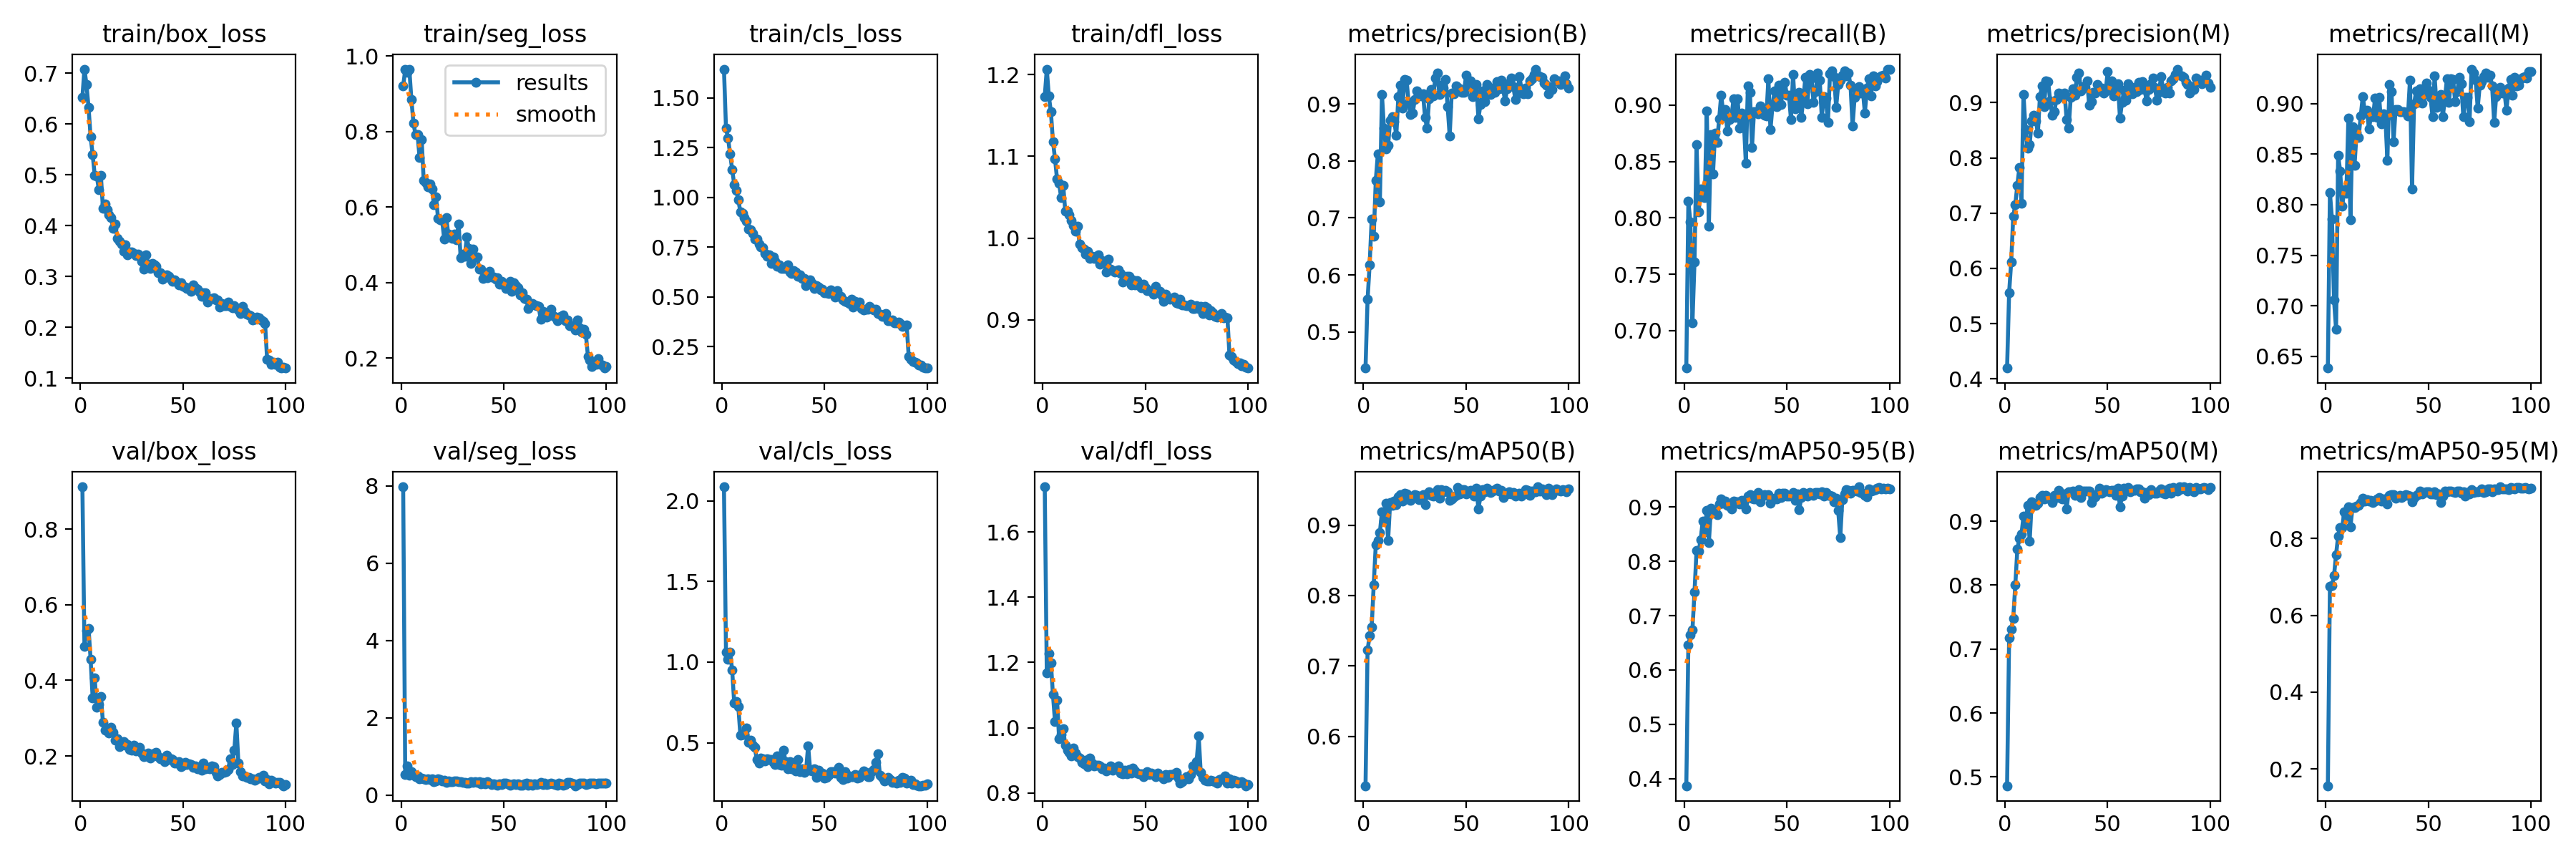

The data file committed next to this chart (first rows):
epoch, time, train/box_loss, train/seg_loss, train/cls_loss, train/dfl_loss, metrics/precision(B), metrics/recall(B), metrics/mAP50(B), metrics/mAP50-95(B), metrics/precision(M), metrics/recall(M), metrics/mAP50(M), metrics/mAP50-95(M), val/box_loss, val/seg_loss, val/cls_loss, val/dfl_loss, lr/pg0, lr/pg1, lr/pg2
1, 121.4, 0.6532, 0.9212, 1.645, 1.173, 0.4368, 0.6667, 0.5299, 0.3872, 0.4195, 0.6383, 0.4862, 0.1561, 0.9116, 7.973, 2.088, 1.739, 0.0004158, 0.0004158, 0.0004158
2, 240.7, 0.7083, 0.9645, 1.348, 1.207, 0.557, 0.8146, 0.7222, 0.6456, 0.5563, 0.8119, 0.7171, 0.6766, 0.4902, 0.5374, 1.062, 1.168, 0.0008243, 0.0008243, 0.0008243
3, 360.2, 0.6774, 0.9571, 1.297, 1.174, 0.6172, 0.7964, 0.7435, 0.6649, 0.6115, 0.786, 0.7305, 0.6783, 0.5322, 0.7559, 1.017, 1.227, 0.001224, 0.001224, 0.001224
4, 479.6, 0.6331, 0.9656, 1.219, 1.155, 0.6978, 0.7071, 0.755, 0.6742, 0.694, 0.7054, 0.7482, 0.7033, 0.5377, 0.5175, 1.062, 1.199, 0.001213, 0.001213, 0.001213
5, 598.9, 0.5751, 0.8849, 1.14, 1.118, 0.6676, 0.761, 0.8155, 0.7438, 0.7158, 0.6767, 0.8001, 0.7585, 0.4561, 0.6058, 0.9504, 1.101, 0.0012, 0.0012, 0.0012
6, 718, 0.5402, 0.8231, 1.066, 1.097, 0.7661, 0.8648, 0.8718, 0.8202, 0.7509, 0.8487, 0.8562, 0.8057, 0.353, 0.5298, 0.7453, 1.019, 0.001188, 0.001188, 0.001188
7, 837.1, 0.4996, 0.7923, 1.034, 1.072, 0.812, 0.8055, 0.8779, 0.8185, 0.7829, 0.8335, 0.8732, 0.8291, 0.4057, 0.4797, 0.7555, 1.086, 0.001176, 0.001176, 0.001176
8, 956.4, 0.4976, 0.7927, 0.9871, 1.067, 0.728, 0.8256, 0.8897, 0.8396, 0.718, 0.7984, 0.8794, 0.8287, 0.3284, 0.4989, 0.7234, 0.9671, 0.001163, 0.001163, 0.001163
9, 1076, 0.4715, 0.7309, 0.9275, 1.049, 0.9163, 0.8205, 0.9187, 0.874, 0.915, 0.815, 0.9075, 0.8706, 0.3369, 0.4188, 0.5467, 0.9795, 0.001151, 0.001151, 0.001151
10, 1195, 0.4994, 0.7794, 0.9212, 1.065, 0.8572, 0.8183, 0.9052, 0.8546, 0.8512, 0.8111, 0.8924, 0.8582, 0.3575, 0.4315, 0.5517, 0.9961, 0.001139, 0.001139, 0.001139
11, 1313, 0.4349, 0.6713, 0.899, 1.033, 0.8206, 0.8946, 0.9309, 0.8936, 0.8173, 0.8859, 0.9248, 0.8826, 0.2902, 0.4244, 0.5512, 0.9465, 0.001126, 0.001126, 0.001126
12, 1432, 0.4433, 0.6657, 0.8811, 1.033, 0.827, 0.7928, 0.8777, 0.8344, 0.824, 0.7851, 0.8682, 0.8307, 0.2688, 0.4069, 0.5926, 0.9312, 0.001114, 0.001114, 0.001114
13, 1551, 0.4318, 0.6536, 0.8412, 1.028, 0.8715, 0.8739, 0.9322, 0.8978, 0.8669, 0.8769, 0.9301, 0.881, 0.2667, 0.4166, 0.5024, 0.9236, 0.001102, 0.001102, 0.001102
14, 1671, 0.4219, 0.6613, 0.8364, 1.022, 0.8779, 0.8389, 0.9276, 0.8896, 0.8779, 0.8389, 0.9264, 0.881, 0.26, 0.3906, 0.5151, 0.9141, 0.001089, 0.001089, 0.001089
15, 1790, 0.4165, 0.6475, 0.8182, 1.015, 0.869, 0.8751, 0.9345, 0.8928, 0.8675, 0.8713, 0.9251, 0.885, 0.2754, 0.4175, 0.4826, 0.9382, 0.001077, 0.001077, 0.001077
16, 1909, 0.3951, 0.6068, 0.7899, 1.008, 0.8447, 0.8669, 0.9288, 0.8851, 0.8447, 0.8669, 0.9278, 0.8857, 0.2632, 0.3517, 0.4711, 0.9213, 0.001064, 0.001064, 0.001064
17, 2028, 0.4032, 0.6274, 0.7904, 1.015, 0.9127, 0.8878, 0.9398, 0.9057, 0.9107, 0.8878, 0.9372, 0.8943, 0.2417, 0.354, 0.3956, 0.9113, 0.001052, 0.001052, 0.001052
18, 2147, 0.3752, 0.5701, 0.7647, 0.9924, 0.9332, 0.9091, 0.9431, 0.9148, 0.93, 0.9068, 0.94, 0.9058, 0.2465, 0.4122, 0.3747, 0.9069, 0.00104, 0.00104, 0.00104
19, 2266, 0.3695, 0.5674, 0.75, 0.9887, 0.8928, 0.893, 0.9344, 0.9063, 0.8928, 0.893, 0.9351, 0.8969, 0.2258, 0.4032, 0.4058, 0.8929, 0.001027, 0.001027, 0.001027
20, 2385, 0.3643, 0.5641, 0.749, 0.9868, 0.9428, 0.8962, 0.9451, 0.9109, 0.9395, 0.8936, 0.9401, 0.9007, 0.2309, 0.3642, 0.4022, 0.8901, 0.001015, 0.001015, 0.001015
21, 2504, 0.3502, 0.5154, 0.7201, 0.9805, 0.9413, 0.8771, 0.9438, 0.9027, 0.9381, 0.8749, 0.9358, 0.8979, 0.2385, 0.3892, 0.388, 0.9003, 0.001002, 0.001002, 0.001002
22, 2623, 0.3626, 0.5721, 0.7023, 0.9837, 0.9031, 0.8872, 0.9384, 0.901, 0.9031, 0.8872, 0.9363, 0.8994, 0.229, 0.3254, 0.4022, 0.8807, 0.0009901, 0.0009901, 0.0009901
23, 2742, 0.3419, 0.5283, 0.7095, 0.9756, 0.8806, 0.8895, 0.9354, 0.8956, 0.8778, 0.8868, 0.9297, 0.8944, 0.2304, 0.3607, 0.3942, 0.9066, 0.0009778, 0.0009778, 0.0009778
24, 2861, 0.3482, 0.5236, 0.6697, 0.9776, 0.8835, 0.9056, 0.9415, 0.9104, 0.8835, 0.9056, 0.9402, 0.898, 0.2172, 0.3396, 0.3972, 0.892, 0.0009654, 0.0009654, 0.0009654
25, 2979, 0.3483, 0.5174, 0.6991, 0.975, 0.9082, 0.8893, 0.9432, 0.9098, 0.9052, 0.8866, 0.9375, 0.9035, 0.2148, 0.3452, 0.3795, 0.8826, 0.000953, 0.000953, 0.000953
26, 3098, 0.3453, 0.5286, 0.6795, 0.9776, 0.9225, 0.9056, 0.9427, 0.9096, 0.9179, 0.906, 0.9479, 0.9071, 0.2289, 0.3561, 0.3639, 0.8846, 0.0009406, 0.0009406, 0.0009406
27, 3217, 0.3416, 0.5144, 0.6545, 0.9796, 0.9164, 0.8798, 0.9363, 0.9058, 0.9164, 0.8798, 0.9356, 0.8976, 0.214, 0.3703, 0.4171, 0.8849, 0.0009283, 0.0009283, 0.0009283
28, 3336, 0.3445, 0.5561, 0.6618, 0.9679, 0.9135, 0.893, 0.9405, 0.9124, 0.9107, 0.8903, 0.935, 0.903, 0.2202, 0.3512, 0.3641, 0.8826, 0.0009159, 0.0009159, 0.0009159
29, 3455, 0.3411, 0.4672, 0.6432, 0.9722, 0.9181, 0.8865, 0.9432, 0.9083, 0.9181, 0.8865, 0.943, 0.9024, 0.2229, 0.3363, 0.3602, 0.8747, 0.0009035, 0.0009035, 0.0009035
30, 3574, 0.3304, 0.4759, 0.642, 0.9712, 0.8762, 0.8487, 0.9293, 0.8958, 0.87, 0.8438, 0.9193, 0.8908, 0.2073, 0.3241, 0.4552, 0.8763, 0.0008911, 0.0008911, 0.0008911
31, 3693, 0.315, 0.4693, 0.6442, 0.9585, 0.8569, 0.917, 0.9443, 0.9195, 0.8538, 0.9191, 0.9465, 0.9124, 0.1982, 0.317, 0.382, 0.8669, 0.0008787, 0.0008787, 0.0008787
32, 3812, 0.3427, 0.5208, 0.661, 0.9741, 0.9093, 0.9117, 0.9469, 0.9225, 0.9093, 0.9117, 0.9456, 0.9135, 0.1995, 0.3091, 0.3372, 0.8722, 0.0008664, 0.0008664, 0.0008664
33, 3931, 0.3239, 0.4903, 0.6242, 0.9623, 0.9257, 0.8625, 0.9423, 0.9159, 0.9257, 0.8625, 0.9472, 0.915, 0.2073, 0.3049, 0.3825, 0.8821, 0.000854, 0.000854, 0.000854
34, 4050, 0.3163, 0.4511, 0.6185, 0.9601, 0.9137, 0.8945, 0.9407, 0.915, 0.9137, 0.8945, 0.9406, 0.9059, 0.1943, 0.3471, 0.3374, 0.8705, 0.0008416, 0.0008416, 0.0008416
35, 4169, 0.3251, 0.4882, 0.6329, 0.9585, 0.9454, 0.8942, 0.9449, 0.9149, 0.9454, 0.8942, 0.944, 0.9084, 0.2, 0.3177, 0.3558, 0.8737, 0.0008293, 0.0008293, 0.0008293
36, 4288, 0.3223, 0.4673, 0.6234, 0.9606, 0.9536, 0.8923, 0.9503, 0.9264, 0.9536, 0.8923, 0.9499, 0.9126, 0.2075, 0.3443, 0.3268, 0.8768, 0.0008169, 0.0008169, 0.0008169
37, 4407, 0.3202, 0.4689, 0.6035, 0.9609, 0.9157, 0.8996, 0.9384, 0.9095, 0.9215, 0.892, 0.937, 0.9062, 0.2097, 0.3234, 0.3949, 0.8835, 0.0008045, 0.0008045, 0.0008045
38, 4526, 0.3073, 0.4368, 0.6088, 0.9564, 0.9321, 0.8946, 0.95, 0.9202, 0.9293, 0.8921, 0.947, 0.9101, 0.1986, 0.347, 0.3208, 0.8608, 0.0007921, 0.0007921, 0.0007921
39, 4645, 0.3068, 0.4354, 0.5933, 0.9463, 0.9277, 0.8911, 0.9473, 0.9231, 0.9277, 0.8911, 0.9468, 0.9139, 0.1937, 0.2833, 0.3397, 0.859, 0.0007797, 0.0007797, 0.0007797
40, 4764, 0.2953, 0.4112, 0.5934, 0.9487, 0.9425, 0.8902, 0.9494, 0.9208, 0.9394, 0.8876, 0.9466, 0.9129, 0.1944, 0.3303, 0.3144, 0.8699, 0.0007674, 0.0007674, 0.0007674
41, 4883, 0.2984, 0.424, 0.5553, 0.9531, 0.8956, 0.9235, 0.9468, 0.9225, 0.8956, 0.9235, 0.9473, 0.9102, 0.1856, 0.2952, 0.3251, 0.8579, 0.000755, 0.000755, 0.000755
42, 5002, 0.3025, 0.4141, 0.5671, 0.9537, 0.8438, 0.8781, 0.9348, 0.9067, 0.9014, 0.8155, 0.9296, 0.896, 0.2032, 0.3423, 0.4812, 0.871, 0.0007426, 0.0007426, 0.0007426
43, 5121, 0.3007, 0.4295, 0.5845, 0.9429, 0.9191, 0.8996, 0.9371, 0.9133, 0.9191, 0.8996, 0.9364, 0.907, 0.1901, 0.3092, 0.33, 0.8614, 0.0007302, 0.0007302, 0.0007302
44, 5240, 0.2954, 0.4142, 0.5677, 0.9488, 0.9179, 0.9125, 0.9399, 0.9163, 0.9179, 0.9125, 0.9382, 0.9126, 0.1926, 0.272, 0.3265, 0.8758, 0.0007179, 0.0007179, 0.0007179
45, 5358, 0.2902, 0.4156, 0.5405, 0.9426, 0.9317, 0.8985, 0.942, 0.9143, 0.933, 0.9013, 0.9421, 0.9139, 0.1913, 0.2881, 0.3391, 0.8682, 0.0007055, 0.0007055, 0.0007055
46, 5477, 0.2937, 0.4088, 0.5557, 0.9476, 0.9289, 0.9175, 0.9536, 0.9248, 0.9259, 0.915, 0.9514, 0.9233, 0.1813, 0.2628, 0.2864, 0.8598, 0.0006931, 0.0006931, 0.0006931
47, 5597, 0.2891, 0.4132, 0.5488, 0.9416, 0.926, 0.9006, 0.944, 0.9167, 0.926, 0.9006, 0.9436, 0.9157, 0.1811, 0.2562, 0.3276, 0.8581, 0.0006808, 0.0006808, 0.0006808
48, 5716, 0.284, 0.3966, 0.5339, 0.9391, 0.9203, 0.9117, 0.9504, 0.9257, 0.9175, 0.909, 0.9458, 0.9199, 0.1844, 0.2907, 0.3123, 0.8582, 0.0006684, 0.0006684, 0.0006684
49, 5834, 0.2872, 0.4039, 0.5399, 0.9438, 0.9207, 0.9202, 0.95, 0.9247, 0.9207, 0.9202, 0.9495, 0.9222, 0.1729, 0.2705, 0.3122, 0.8498, 0.000656, 0.000656, 0.000656
50, 5956, 0.2813, 0.3936, 0.5197, 0.9397, 0.9507, 0.9089, 0.9439, 0.9202, 0.9558, 0.9134, 0.9478, 0.9213, 0.1754, 0.3011, 0.2784, 0.8612, 0.0006436, 0.0006436, 0.0006436
51, 6080, 0.2797, 0.3853, 0.5201, 0.9356, 0.9307, 0.9089, 0.9461, 0.9193, 0.9276, 0.9062, 0.9454, 0.916, 0.1828, 0.3077, 0.2834, 0.8649, 0.0006312, 0.0006312, 0.0006312
52, 6203, 0.2768, 0.3906, 0.5156, 0.9356, 0.9401, 0.8872, 0.9488, 0.9211, 0.9401, 0.8872, 0.9482, 0.9163, 0.1778, 0.2944, 0.2997, 0.8566, 0.0006189, 0.0006189, 0.0006189
53, 6326, 0.2781, 0.4034, 0.5349, 0.9352, 0.9124, 0.9274, 0.9487, 0.9265, 0.9124, 0.9274, 0.9486, 0.9215, 0.1798, 0.2592, 0.319, 0.8619, 0.0006065, 0.0006065, 0.0006065
54, 6446, 0.2712, 0.3769, 0.5218, 0.9313, 0.9194, 0.8966, 0.941, 0.9122, 0.9194, 0.8966, 0.9406, 0.9141, 0.177, 0.2661, 0.3188, 0.8563, 0.0005941, 0.0005941, 0.0005941
55, 6565, 0.2831, 0.3996, 0.4974, 0.9409, 0.9344, 0.9005, 0.9527, 0.9235, 0.9344, 0.9005, 0.9517, 0.9157, 0.1698, 0.2839, 0.3115, 0.8503, 0.0005818, 0.0005818, 0.0005818
56, 6683, 0.2777, 0.3927, 0.5297, 0.9361, 0.8741, 0.9116, 0.9232, 0.8943, 0.8715, 0.9089, 0.922, 0.8948, 0.1735, 0.2655, 0.3307, 0.8608, 0.0005694, 0.0005694, 0.0005694
57, 6802, 0.2746, 0.3865, 0.5023, 0.9348, 0.8989, 0.8892, 0.9408, 0.9171, 0.9009, 0.8871, 0.9398, 0.9105, 0.1667, 0.2833, 0.3471, 0.8525, 0.000557, 0.000557, 0.000557
58, 6921, 0.2697, 0.3675, 0.5012, 0.9294, 0.9231, 0.9046, 0.95, 0.9264, 0.9231, 0.9046, 0.9513, 0.9244, 0.1728, 0.2537, 0.2868, 0.85, 0.0005446, 0.0005446, 0.0005446
59, 7041, 0.2604, 0.3735, 0.4858, 0.9228, 0.904, 0.9248, 0.9474, 0.923, 0.904, 0.9248, 0.9485, 0.9225, 0.1628, 0.2553, 0.2737, 0.8443, 0.0005322, 0.0005322, 0.0005322
60, 7160, 0.2677, 0.3589, 0.4778, 0.9312, 0.9344, 0.9015, 0.9527, 0.9202, 0.9344, 0.9015, 0.9532, 0.9233, 0.1807, 0.2907, 0.3221, 0.8572, 0.0005199, 0.0005199, 0.0005199
... 40 more rows
